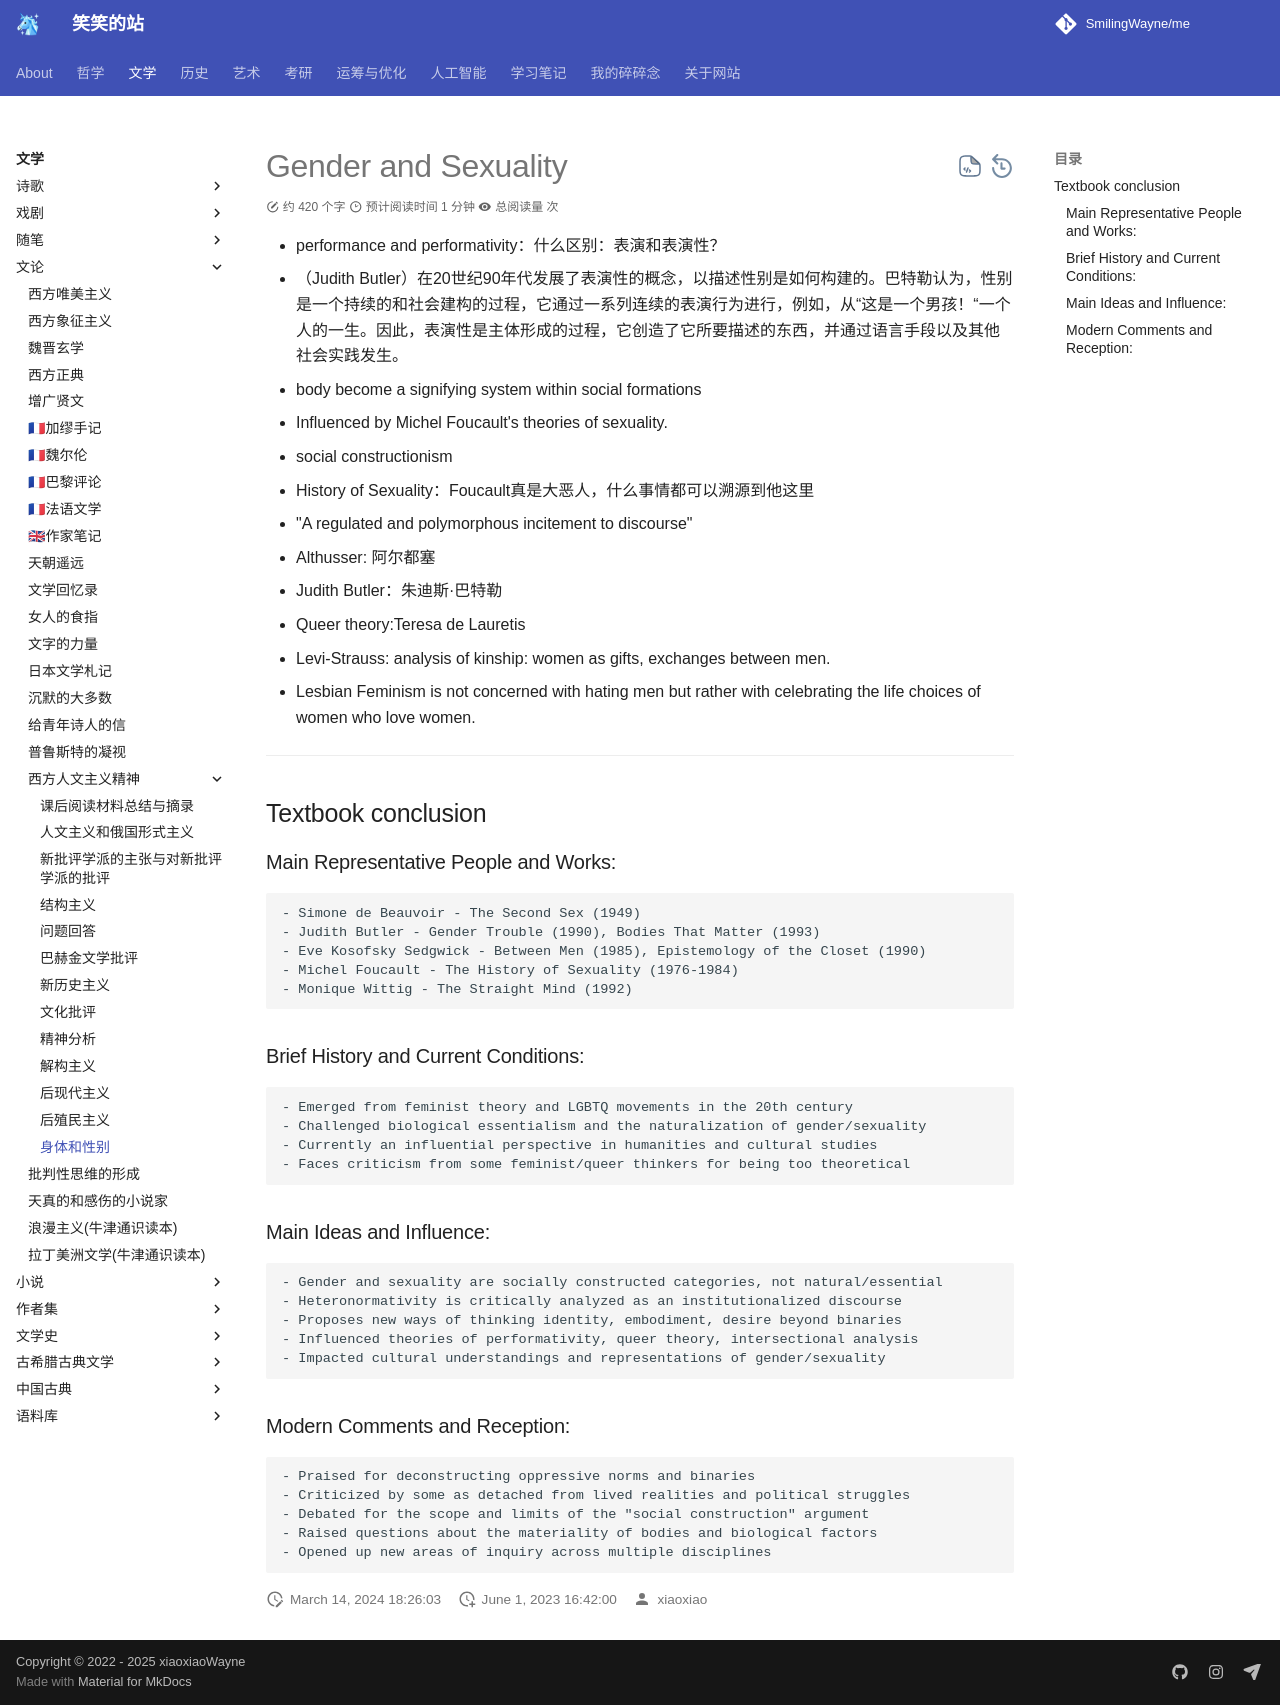

repository: SmilingWayne/me · page: Literature/Literacy/Western_humanist/GenderAndBody/index.html · generator: mkdocs

# Gender and Sexuality

- performance and performativity：什么区别：表演和表演性？
  - （Judith Butler）在20世纪90年代发展了表演性的概念，以描述性别是如何构建的。巴特勒认为，性别是一个持续的和社会建构的过程，它通过一系列连续的表演行为进行，例如，从“这是一个男孩！“一个人的一生。因此，表演性是主体形成的过程，它创造了它所要描述的东西，并通过语言手段以及其他社会实践发生。
- body become a signifying system within social formations
- Influenced by Michel Foucault's theories of sexuality.
  - social constructionism
  - History of Sexuality：Foucault真是大恶人，什么事情都可以溯源到他这里
  - "A regulated and polymorphous incitement to discourse"
- Althusser: 阿尔都塞
- Judith Butler：朱迪斯·巴特勒

- Queer theory:Teresa de Lauretis
- Levi-Strauss: analysis of kinship: women as gifts, exchanges between men.
- Lesbian Feminism is not concerned with hating men but rather with celebrating the life choices of women who love women.

-----------



## Textbook conclusion


### Main Representative People and Works:
    - Simone de Beauvoir - The Second Sex (1949)
    - Judith Butler - Gender Trouble (1990), Bodies That Matter (1993)
    - Eve Kosofsky Sedgwick - Between Men (1985), Epistemology of the Closet (1990)
    - Michel Foucault - The History of Sexuality (1976-1984)
    - Monique Wittig - The Straight Mind (1992)

### Brief History and Current Conditions:
    - Emerged from feminist theory and LGBTQ movements in the 20th century
    - Challenged biological essentialism and the naturalization of gender/sexuality
    - Currently an influential perspective in humanities and cultural studies
    - Faces criticism from some feminist/queer thinkers for being too theoretical

### Main Ideas and Influence:
    - Gender and sexuality are socially constructed categories, not natural/essential
    - Heteronormativity is critically analyzed as an institutionalized discourse
    - Proposes new ways of thinking identity, embodiment, desire beyond binaries  
    - Influenced theories of performativity, queer theory, intersectional analysis
    - Impacted cultural understandings and representations of gender/sexuality

### Modern Comments and Reception:
    - Praised for deconstructing oppressive norms and binaries
    - Criticized by some as detached from lived realities and political struggles  
    - Debated for the scope and limits of the "social construction" argument
    - Raised questions about the materiality of bodies and biological factors
    - Opened up new areas of inquiry across multiple disciplines
